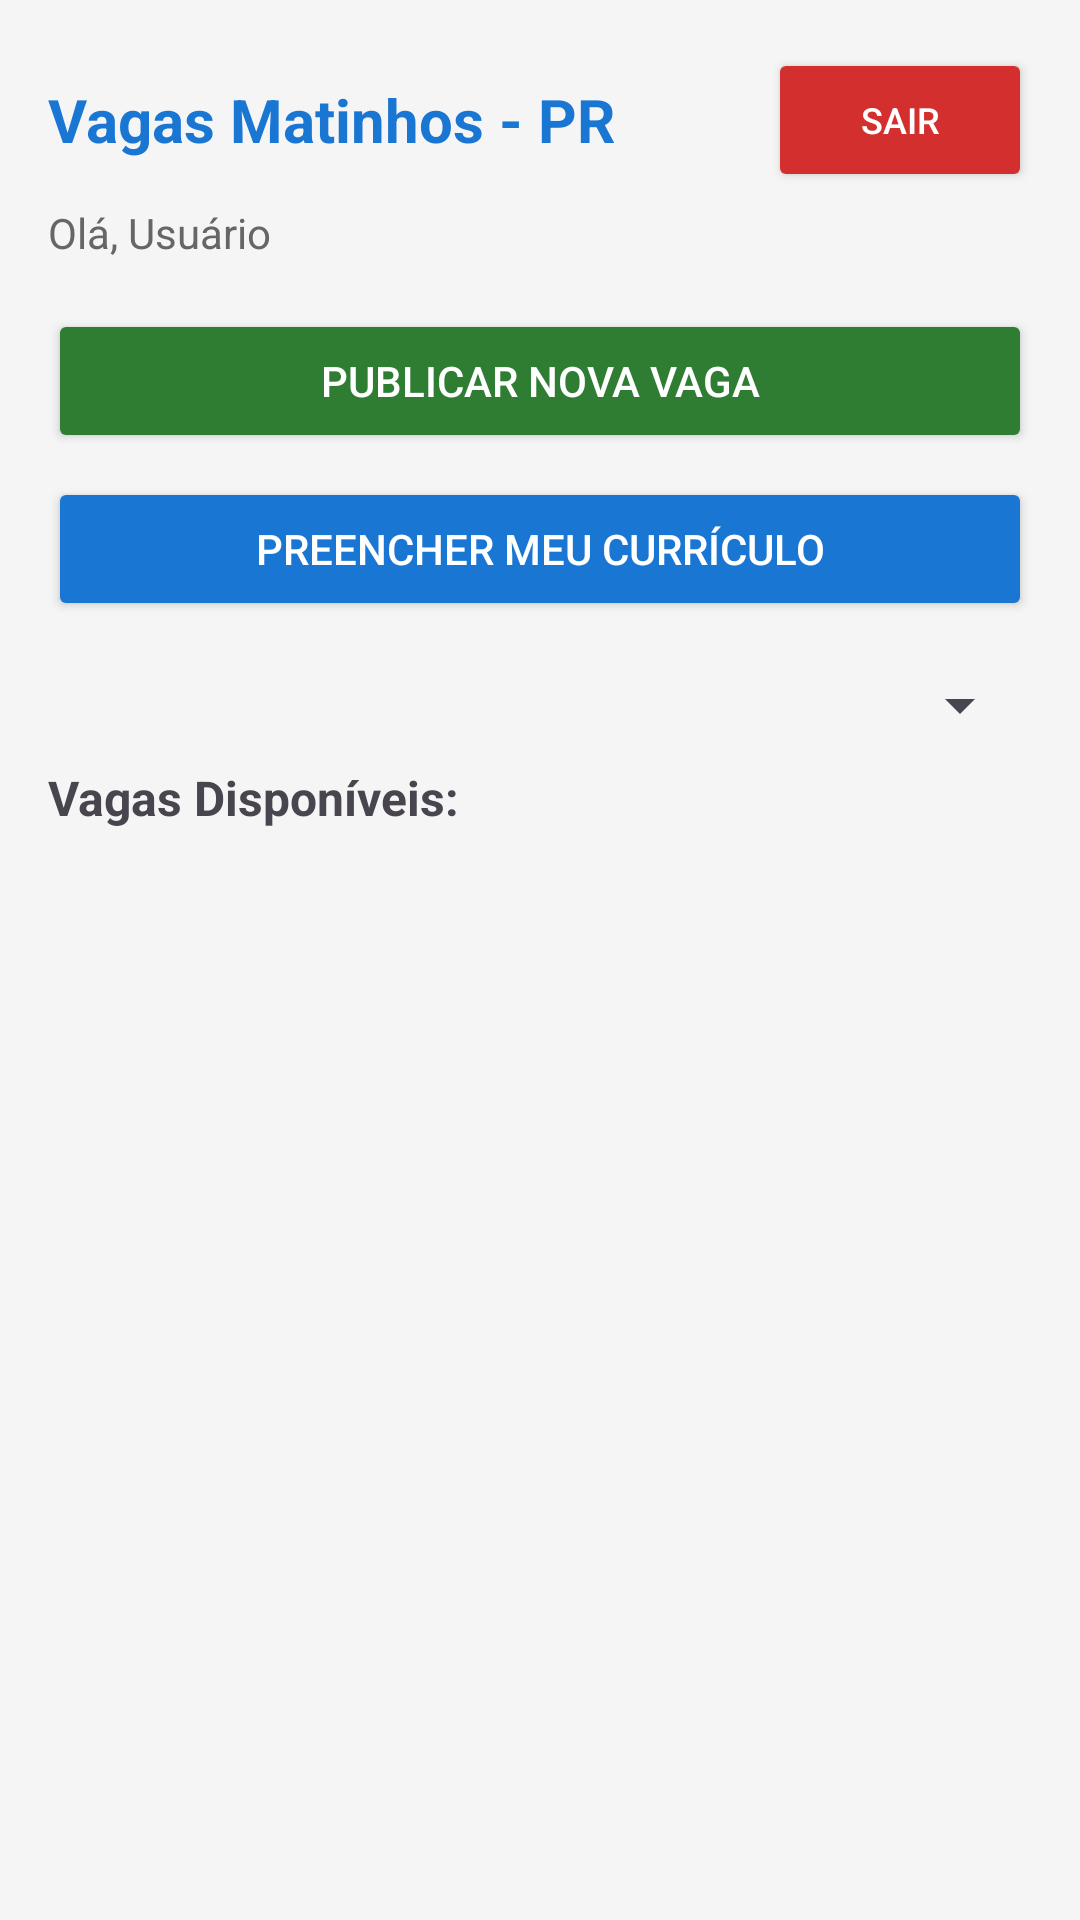

The Android layout XML behind this screen, and the referenced resources:
<!-- AndroidManifest.xml: application theme Theme.VagasMatinhos2026 -->
<!-- res/layout/activity_main.xml -->
<?xml version="1.0" encoding="utf-8"?>
<LinearLayout xmlns:android="http://schemas.android.com/apk/res/android"
    android:layout_width="match_parent"
    android:layout_height="match_parent"
    android:orientation="vertical"
    android:padding="16dp"
    android:background="#F5F5F5">

    
    <LinearLayout
        android:layout_width="match_parent"
        android:layout_height="wrap_content"
        android:orientation="horizontal"
        android:gravity="center_vertical"
        android:layout_marginBottom="4dp">

        <TextView
            android:layout_width="0dp"
            android:layout_height="wrap_content"
            android:layout_weight="1"
            android:text="Vagas Matinhos - PR"
            android:textSize="20sp"
            android:textStyle="bold"
            android:textColor="#1976D2"/>

        <Button
            android:id="@+id/btnSair"
            android:layout_width="wrap_content"
            android:layout_height="wrap_content"
            android:text="Sair"
            android:textSize="12sp"
            android:backgroundTint="#D32F2F"
            android:textColor="#FFFFFF"
            android:paddingHorizontal="12dp"
            android:paddingVertical="4dp"/>
    </LinearLayout>

    <TextView
        android:id="@+id/txtSaudacaoUsuario"
        android:layout_width="match_parent"
        android:layout_height="wrap_content"
        android:text="Olá, Usuário"
        android:textSize="14sp"
        android:textColor="#666666"
        android:layout_marginBottom="16dp"/>


    
    <Button
        android:id="@+id/btnAbrirCadastroVaga"
        android:layout_width="match_parent"
        android:layout_height="wrap_content"
        android:text="Publicar Nova Vaga"
        android:backgroundTint="#2E7D32"
        android:textColor="#FFFFFF"
        android:layout_marginBottom="8dp"/>

    
    <Button
        android:id="@+id/btnAbrirCadastroCandidato"
        android:layout_width="match_parent"
        android:layout_height="wrap_content"
        android:text="Preencher Meu Currículo"
        android:backgroundTint="#1976D2"
        android:textColor="#FFFFFF"
        android:layout_marginBottom="16dp"/>

    

    <Spinner
        android:id="@+id/spinnerFiltroCategoria"
        android:text="Filtre Por Setor:"
        android:layout_width="match_parent"
        android:layout_height="wrap_content"
        android:layout_marginBottom="8dp"/>

    <TextView
        android:id="@+id/txtTituloSecao"
        android:layout_width="match_parent"
        android:layout_height="wrap_content"
        android:text="Vagas Disponíveis:"
        android:textStyle="bold"
        android:textSize="16sp"
        android:layout_marginBottom="8dp"/>

    
    <androidx.recyclerview.widget.RecyclerView
        android:id="@+id/recyclerViewVagas"
        android:layout_width="match_parent"
        android:layout_height="0dp"
        android:layout_weight="1"/>

</LinearLayout>
<!-- resources referenced by this layout -->
<resources>
  <style name="Theme.VagasMatinhos2026" parent="Base.Theme.VagasMatinhos2026" />
  <style name="Base.Theme.VagasMatinhos2026" parent="Theme.Material3.DayNight.NoActionBar">
          
          
      </style>
</resources>
